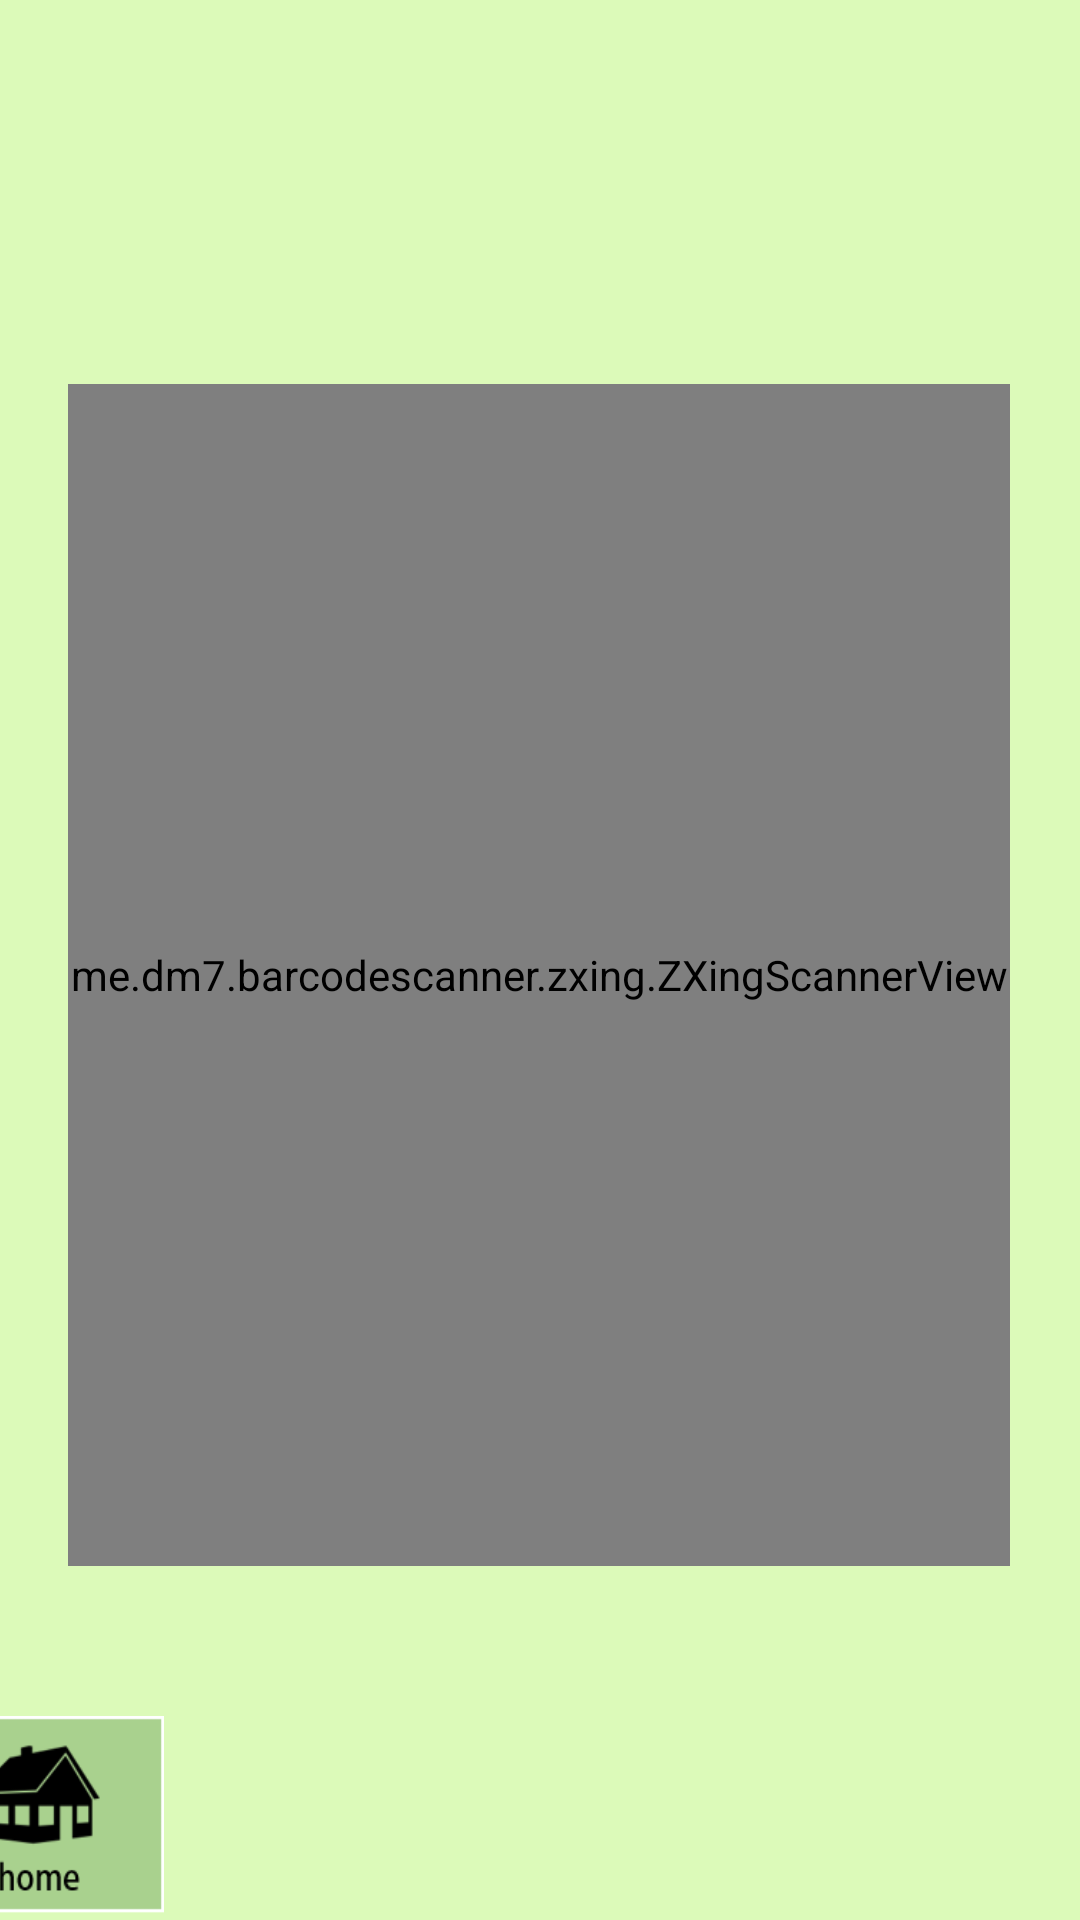

The Android layout XML behind this screen, and the referenced resources:
<!-- AndroidManifest.xml: application theme Theme.SA -->
<!-- res/layout/activity_connect_can.xml -->
<?xml version="1.0" encoding="utf-8"?>
<androidx.constraintlayout.widget.ConstraintLayout xmlns:android="http://schemas.android.com/apk/res/android"
    xmlns:app="http://schemas.android.com/apk/res-auto"
    xmlns:tools="http://schemas.android.com/tools"
    android:layout_width="match_parent"
    android:layout_height="match_parent"
    android:background="#DCFAB9"
    tools:context=".ConnectCan">

    <Button
        android:id="@+id/settingButton2"
        android:layout_width="90dp"
        android:layout_height="78dp"
        android:layout_marginTop="131dp"
        android:background="@drawable/listsettingbtn2"
        app:backgroundTint="@null"
        app:layout_constraintBottom_toBottomOf="parent"
        app:layout_constraintEnd_toEndOf="parent"
        app:layout_constraintHorizontal_bias="1.0"
        app:layout_constraintStart_toStartOf="parent"
        app:layout_constraintTop_toBottomOf="@+id/ZXingScannerView_QRCode" />

    <Button
        android:id="@+id/settingHomeButton2"
        android:layout_width="82dp"
        android:layout_height="68dp"
        android:background="@drawable/listhomepagebtn"
        android:onClick="btnsettingHome"
        app:backgroundTint="@null"
        app:layout_constraintBottom_toBottomOf="parent"
        app:layout_constraintEnd_toStartOf="@+id/settingAccountButton2"
        app:layout_constraintHorizontal_bias="1.0"
        app:layout_constraintStart_toStartOf="parent"
        app:layout_constraintTop_toBottomOf="@+id/ZXingScannerView_QRCode"
        app:layout_constraintVertical_bias="1.0" />

    <Button
        android:id="@+id/settingAccountButton2"
        android:layout_width="82dp"
        android:layout_height="70dp"
        android:layout_marginTop="139dp"
        android:background="@drawable/listuseraccountbtn"
        android:onClick="btnsettingAccount"
        app:backgroundTint="@null"
        app:layout_constraintBottom_toBottomOf="parent"
        app:layout_constraintEnd_toStartOf="@+id/settingLocationButton2"
        app:layout_constraintStart_toEndOf="@+id/settingHomeButton2"
        app:layout_constraintTop_toBottomOf="@+id/ZXingScannerView_QRCode" />

    <Button
        android:id="@+id/settingLocationButton2"
        android:layout_width="83dp"
        android:layout_height="70dp"
        android:layout_marginTop="139dp"
        android:background="@drawable/listlocationbtn"
        android:onClick="btnsettingLocation"
        app:backgroundTint="@null"
        app:layout_constraintBottom_toBottomOf="parent"
        app:layout_constraintEnd_toStartOf="@+id/settingMoneyButton2"
        app:layout_constraintStart_toEndOf="@+id/settingAccountButton2"
        app:layout_constraintTop_toBottomOf="@+id/ZXingScannerView_QRCode" />

    <Button
        android:id="@+id/settingMoneyButton2"
        android:layout_width="78dp"
        android:layout_height="70dp"
        android:layout_marginTop="139dp"
        android:background="@drawable/listmoneybtn"
        android:onClick="btnsettingMoney"
        app:backgroundTint="@null"
        app:layout_constraintBottom_toBottomOf="parent"
        app:layout_constraintEnd_toStartOf="@+id/settingButton2"
        app:layout_constraintStart_toEndOf="@+id/settingLocationButton2"
        app:layout_constraintTop_toBottomOf="@+id/ZXingScannerView_QRCode" />

    <me.dm7.barcodescanner.zxing.ZXingScannerView
        android:id="@+id/ZXingScannerView_QRCode"
        android:layout_width="314dp"

        android:layout_height="394dp"
        android:layout_marginTop="128dp"
        app:layout_constraintBottom_toTopOf="@+id/linearLayout3"
        app:layout_constraintEnd_toEndOf="parent"
        app:layout_constraintHorizontal_bias="0.494"
        app:layout_constraintStart_toStartOf="parent"
        app:layout_constraintTop_toTopOf="parent" />
</androidx.constraintlayout.widget.ConstraintLayout>
<!-- resources referenced by this layout -->
<resources>
  <!-- drawable listhomepagebtn: png bitmap (drawable, 3319 bytes) -->
  <!-- drawable listlocationbtn: png bitmap (drawable, 2310 bytes) -->
  <!-- drawable listmoneybtn: png bitmap (drawable, 3395 bytes) -->
  <!-- drawable listsettingbtn2: png bitmap (drawable, 3696 bytes) -->
  <!-- drawable listuseraccountbtn: png bitmap (drawable, 2547 bytes) -->
  <style name="Theme.SA" parent="Theme.MaterialComponents.DayNight.DarkActionBar">
          
          <item name="colorPrimary">@color/purple_500</item>
          <item name="colorPrimaryVariant">@color/purple_700</item>
          <item name="colorOnPrimary">@color/white</item>
          
          <item name="colorSecondary">@color/teal_200</item>
          <item name="colorSecondaryVariant">@color/teal_700</item>
          <item name="colorOnSecondary">@color/black</item>
          
          <item name="android:statusBarColor" tools:targetApi="l">?attr/colorPrimaryVariant</item>
          
      </style>
  <color name="purple_500">#70ad47</color>
  <color name="purple_700">#FF3700B3</color>
  <color name="white">#FFFFFFFF</color>
  <color name="teal_200">#FF03DAC5</color>
  <color name="teal_700">#FF018786</color>
  <color name="black">#FF000000</color>
</resources>
